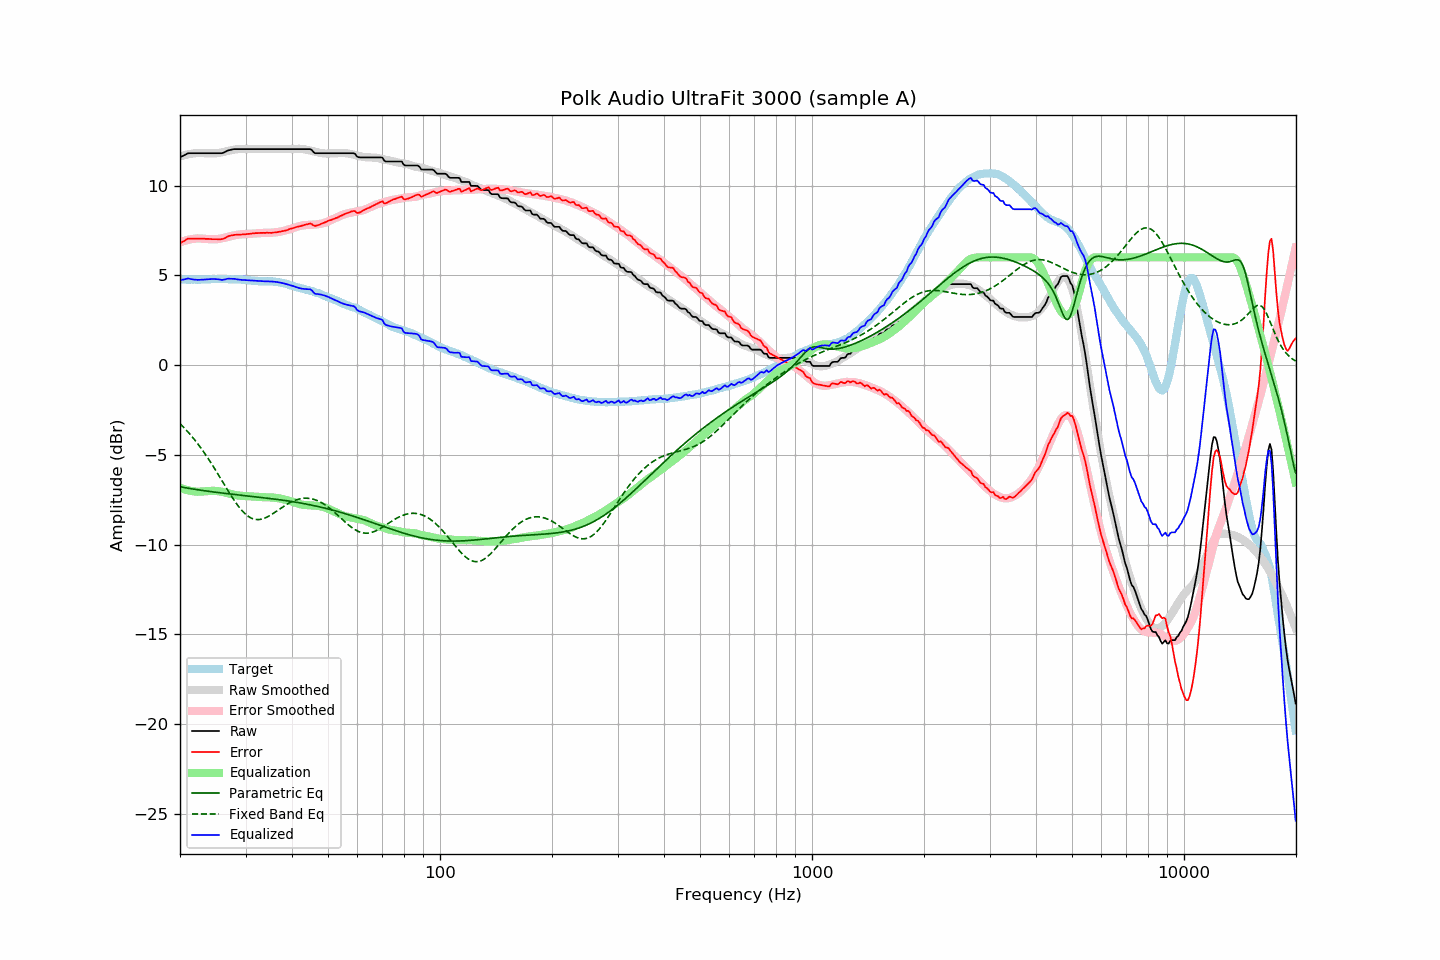

The file beside this chart, header and first rows:
frequency, raw, error, smoothed, error_smoothed, equalization, parametric_eq, fixed_band_eq, equalized_raw, equalized_smoothed, target
20.00, 11.57, 6.78, 11.62, 6.84, -6.84, -6.78, -3.26, 4.73, 4.78, 4.79
20.20, 11.62, 6.84, 11.65, 6.87, -6.87, -6.80, -3.35, 4.75, 4.78, 4.78
20.40, 11.66, 6.88, 11.67, 6.90, -6.90, -6.81, -3.44, 4.76, 4.77, 4.78
20.61, 11.71, 6.93, 11.70, 6.93, -6.93, -6.83, -3.54, 4.78, 4.77, 4.78
20.81, 11.76, 7.00, 11.72, 6.95, -6.95, -6.84, -3.63, 4.81, 4.77, 4.76
21.02, 11.80, 7.04, 11.74, 6.97, -6.97, -6.86, -3.73, 4.82, 4.76, 4.76
21.23, 11.80, 7.04, 11.76, 6.99, -6.99, -6.87, -3.83, 4.81, 4.76, 4.76
21.44, 11.80, 7.03, 11.77, 7.01, -7.01, -6.89, -3.94, 4.79, 4.76, 4.77
21.66, 11.80, 7.04, 11.78, 7.03, -7.03, -6.90, -4.04, 4.77, 4.76, 4.76
21.87, 11.80, 7.03, 11.80, 7.04, -7.04, -6.92, -4.15, 4.76, 4.76, 4.76
22.09, 11.80, 7.04, 11.81, 7.05, -7.05, -6.93, -4.27, 4.75, 4.76, 4.75
22.31, 11.80, 7.04, 11.81, 7.06, -7.06, -6.95, -4.38, 4.74, 4.76, 4.76
22.54, 11.80, 7.05, 11.81, 7.05, -7.05, -6.96, -4.50, 4.75, 4.76, 4.75
22.76, 11.80, 7.04, 11.81, 7.05, -7.05, -6.97, -4.62, 4.75, 4.76, 4.76
22.99, 11.80, 7.04, 11.81, 7.04, -7.04, -6.99, -4.75, 4.76, 4.76, 4.76
23.22, 11.80, 7.04, 11.80, 7.03, -7.03, -7.00, -4.87, 4.77, 4.77, 4.76
23.45, 11.80, 7.03, 11.80, 7.03, -7.03, -7.01, -5.00, 4.77, 4.77, 4.77
23.69, 11.80, 7.03, 11.79, 7.02, -7.02, -7.02, -5.14, 4.78, 4.77, 4.77
23.92, 11.80, 7.03, 11.79, 7.02, -7.02, -7.04, -5.27, 4.78, 4.77, 4.77
24.16, 11.80, 7.02, 11.79, 7.01, -7.01, -7.05, -5.41, 4.79, 4.78, 4.78
24.40, 11.80, 7.01, 11.79, 7.01, -7.01, -7.06, -5.55, 4.79, 4.78, 4.79
24.65, 11.80, 7.01, 11.79, 7.01, -7.01, -7.07, -5.69, 4.79, 4.78, 4.79
24.89, 11.80, 7.01, 11.80, 7.01, -7.01, -7.08, -5.84, 4.79, 4.79, 4.79
25.14, 11.80, 7.01, 11.80, 7.02, -7.02, -7.09, -5.98, 4.78, 4.79, 4.79
25.39, 11.80, 7.00, 11.82, 7.03, -7.03, -7.10, -6.13, 4.77, 4.79, 4.80
25.65, 11.80, 7.00, 11.83, 7.04, -7.04, -7.12, -6.28, 4.76, 4.79, 4.79
25.91, 11.80, 7.02, 11.85, 7.06, -7.06, -7.13, -6.43, 4.74, 4.79, 4.78
26.16, 11.83, 7.04, 11.87, 7.08, -7.08, -7.14, -6.57, 4.75, 4.79, 4.79
26.43, 11.87, 7.08, 11.89, 7.10, -7.10, -7.15, -6.72, 4.77, 4.79, 4.79
26.69, 11.92, 7.13, 11.91, 7.12, -7.12, -7.16, -6.87, 4.80, 4.79, 4.79
26.96, 11.96, 7.18, 11.93, 7.14, -7.14, -7.17, -7.02, 4.81, 4.79, 4.78
27.23, 11.98, 7.20, 11.95, 7.17, -7.17, -7.18, -7.16, 4.81, 4.78, 4.78
27.50, 12.00, 7.22, 11.97, 7.19, -7.19, -7.19, -7.30, 4.81, 4.78, 4.78
27.77, 12.02, 7.23, 11.99, 7.21, -7.21, -7.20, -7.44, 4.81, 4.78, 4.79
28.05, 12.03, 7.25, 12.01, 7.23, -7.23, -7.21, -7.57, 4.80, 4.78, 4.78
28.33, 12.03, 7.26, 12.02, 7.25, -7.25, -7.22, -7.70, 4.78, 4.77, 4.77
28.62, 12.03, 7.27, 12.03, 7.26, -7.26, -7.23, -7.83, 4.77, 4.77, 4.76
28.90, 12.03, 7.26, 12.04, 7.27, -7.27, -7.24, -7.94, 4.76, 4.76, 4.77
29.19, 12.03, 7.27, 12.04, 7.28, -7.28, -7.25, -8.05, 4.75, 4.76, 4.76
29.48, 12.03, 7.28, 12.04, 7.29, -7.29, -7.26, -8.15, 4.74, 4.75, 4.75
29.78, 12.03, 7.28, 12.04, 7.29, -7.29, -7.27, -8.24, 4.74, 4.74, 4.75
30.08, 12.03, 7.28, 12.03, 7.30, -7.30, -7.28, -8.32, 4.73, 4.74, 4.75
30.38, 12.03, 7.31, 12.03, 7.31, -7.31, -7.29, -8.40, 4.72, 4.73, 4.72
30.68, 12.03, 7.31, 12.03, 7.31, -7.31, -7.30, -8.46, 4.72, 4.72, 4.72
30.99, 12.03, 7.32, 12.03, 7.32, -7.32, -7.31, -8.51, 4.71, 4.71, 4.71
31.30, 12.03, 7.33, 12.03, 7.33, -7.33, -7.32, -8.55, 4.70, 4.70, 4.70
31.61, 12.03, 7.33, 12.03, 7.33, -7.33, -7.33, -8.58, 4.69, 4.69, 4.70
31.93, 12.03, 7.35, 12.03, 7.34, -7.34, -7.34, -8.60, 4.69, 4.69, 4.67
32.24, 12.03, 7.35, 12.03, 7.35, -7.35, -7.35, -8.61, 4.68, 4.68, 4.68
32.57, 12.03, 7.36, 12.03, 7.35, -7.35, -7.36, -8.61, 4.68, 4.68, 4.67
32.89, 12.03, 7.36, 12.03, 7.35, -7.35, -7.37, -8.60, 4.67, 4.67, 4.67
33.22, 12.03, 7.36, 12.03, 7.36, -7.36, -7.38, -8.58, 4.67, 4.67, 4.67
33.55, 12.03, 7.37, 12.03, 7.36, -7.36, -7.39, -8.55, 4.67, 4.67, 4.66
33.89, 12.03, 7.36, 12.03, 7.36, -7.36, -7.40, -8.51, 4.67, 4.67, 4.67
34.23, 12.03, 7.37, 12.03, 7.37, -7.37, -7.41, -8.47, 4.66, 4.66, 4.66
34.57, 12.03, 7.36, 12.03, 7.37, -7.37, -7.42, -8.43, 4.66, 4.66, 4.66
34.92, 12.03, 7.37, 12.03, 7.37, -7.37, -7.43, -8.38, 4.66, 4.66, 4.66
35.27, 12.03, 7.36, 12.03, 7.38, -7.38, -7.44, -8.32, 4.65, 4.65, 4.67
35.62, 12.03, 7.38, 12.03, 7.38, -7.38, -7.45, -8.26, 4.65, 4.65, 4.65
35.97, 12.03, 7.39, 12.03, 7.39, -7.39, -7.47, -8.20, 4.64, 4.64, 4.64
... 635 more rows
